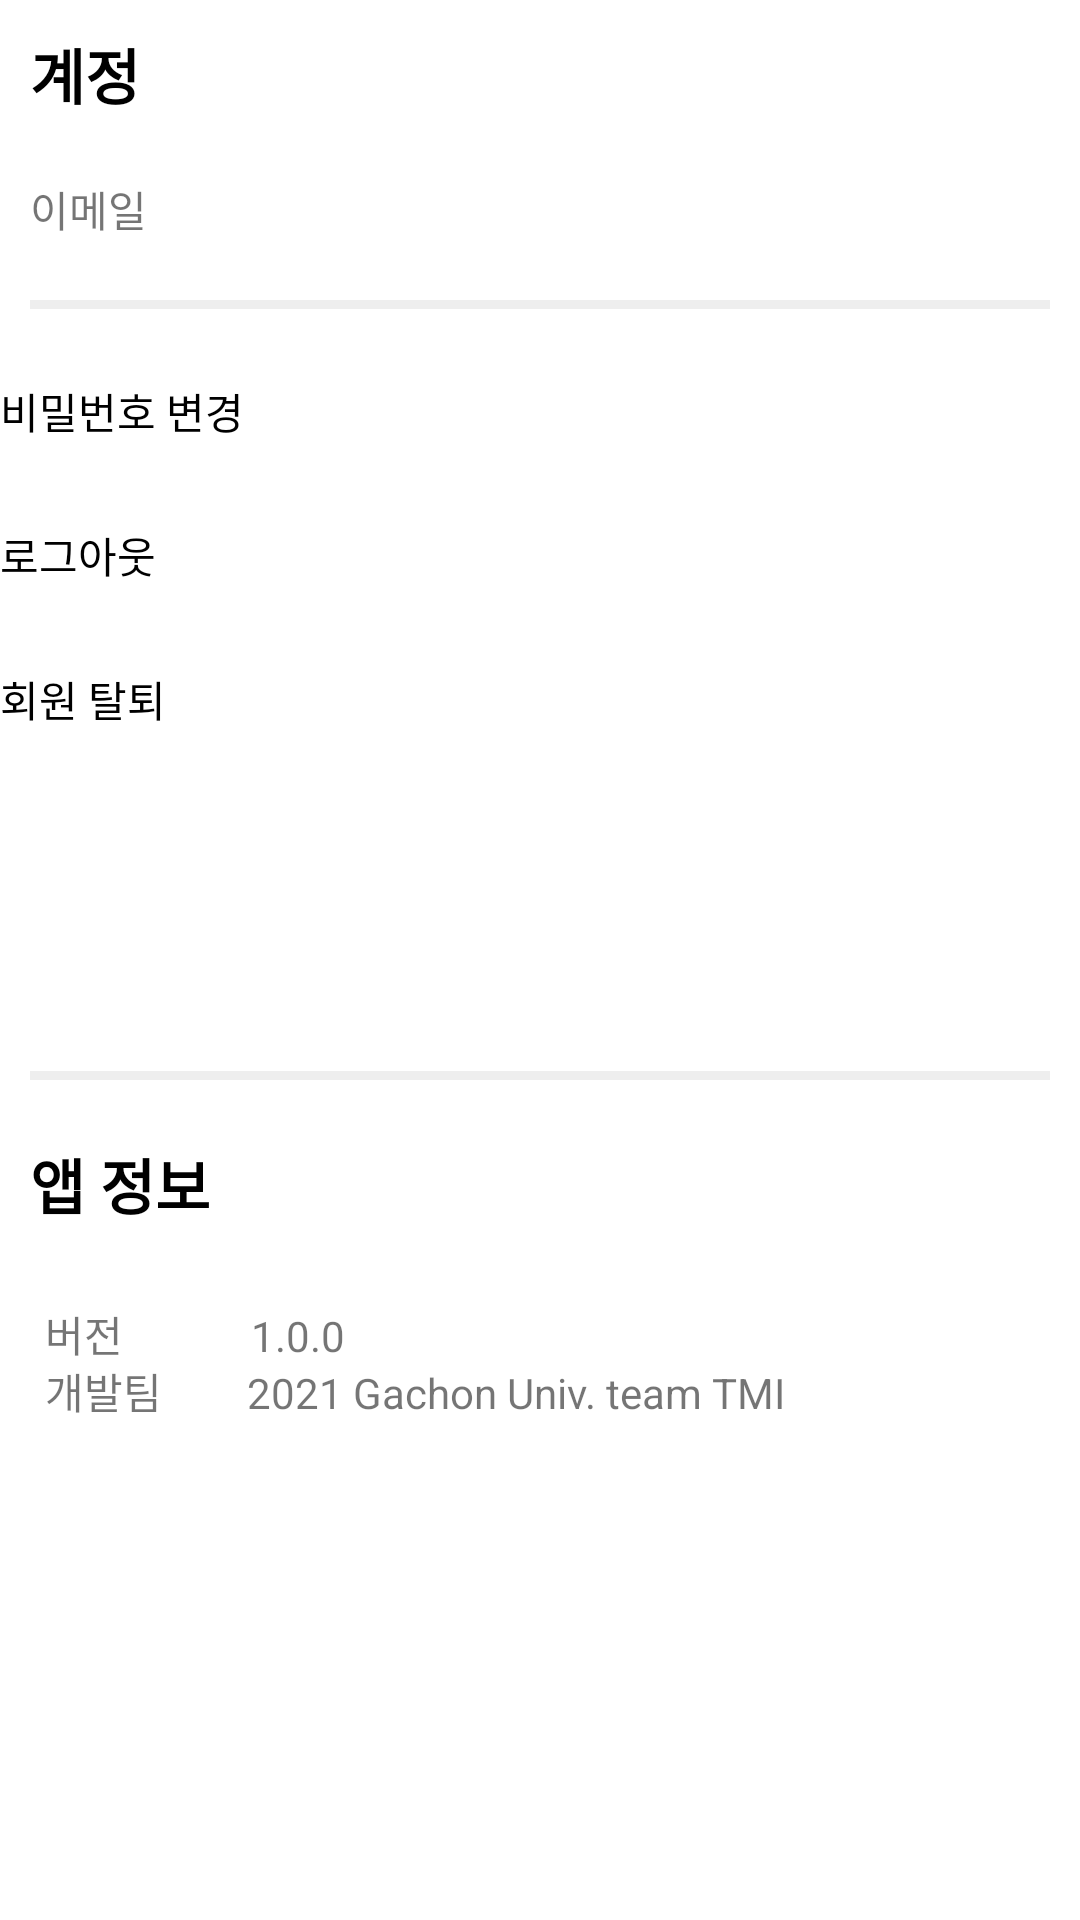

Here is an Android app screen rendered from its layout file. Give the layout XML and the strings, colors and styles it references.
<!-- AndroidManifest.xml: application theme Theme.TMI -->
<!-- res/layout/activity_setting.xml -->
<?xml version="1.0" encoding="utf-8"?>
<LinearLayout xmlns:android="http://schemas.android.com/apk/res/android"
    xmlns:app="http://schemas.android.com/apk/res-auto"
    xmlns:tools="http://schemas.android.com/tools"
    android:layout_width="match_parent"
    android:layout_height="match_parent"
    android:layout_margin="20dp"
    tools:context=".SettingActivity"
    android:orientation="vertical">

    <TextView
        android:id="@+id/tv_account_info"
        android:layout_width="match_parent"
        android:layout_height="wrap_content"
        android:textStyle="bold"
        android:textColor="@color/black"
        android:textSize="20sp"
        android:layout_margin="10dp"
        android:text="@string/account_info" />

    <LinearLayout
        android:id="@+id/account_info"
        android:layout_margin="10dp"
        android:layout_width="match_parent"
        android:layout_height="wrap_content"
        android:orientation="horizontal">

        <TextView
            android:id="@+id/tv_email"
            android:layout_width="wrap_content"
            android:layout_height="wrap_content"
            android:layout_weight="1"
            android:text="@string/email" />

        <TextView
            android:id="@+id/user_email"
            android:layout_marginLeft="20dp"
            android:layout_weight="10"
            android:layout_width="wrap_content"
            android:layout_height="wrap_content"/>


    </LinearLayout>

    <View
        android:layout_width="match_parent"
        android:layout_height="3dp"
        android:layout_margin="10dp"
        android:background="@color/light_light_gray" />

    <Button
        android:id="@+id/change_pw"
        android:layout_width="match_parent"
        android:layout_height="wrap_content"
        android:backgroundTint="@color/white"
        android:background="@color/transparent"
        android:gravity="left|center"
        android:drawableRight="@drawable/baseline_navigate_next_24"
        android:text="@string/password_change"

        android:textColor="@color/black" />

    <Button
        android:id="@+id/logout"
        android:layout_width="match_parent"
        android:layout_height="wrap_content"
        android:backgroundTint="@color/white"
        android:background="@color/transparent"
        android:gravity="left|center"
        android:drawableRight="@drawable/baseline_navigate_next_24"
        android:text="@string/logout"
        android:textColor="@color/black" />

    <Button
        android:id="@+id/remove"
        android:layout_width="match_parent"
        android:layout_height="wrap_content"
        android:gravity="left|center"
        android:drawableRight="@drawable/baseline_navigate_next_24"
        android:backgroundTint="@color/white"
        android:background="@color/transparent"
        android:text="@string/delete_account"
        android:textColor="@color/black" />

    <View
        android:layout_width="match_parent"
        android:layout_height="3dp"
        android:layout_marginTop="100dp"
        android:layout_marginLeft="10dp"
        android:layout_marginRight="10dp"
        android:layout_marginBottom="10dp"
        android:background="@color/light_light_gray" />

    <TextView
        android:id="@+id/tv_app_info"
        android:layout_width="match_parent"
        android:layout_height="wrap_content"
        android:textStyle="bold"
        android:textColor="@color/black"
        android:textSize="20sp"
        android:layout_margin="10dp"
        android:text="@string/app_info" />

    <LinearLayout
        android:id="@+id/app_info"
        android:layout_margin="15dp"
        android:layout_width="match_parent"
        android:layout_height="wrap_content"
        android:orientation="vertical">


        <LinearLayout
            android:layout_width="match_parent"
            android:layout_height="wrap_content"
            android:orientation="horizontal">

            <TextView
                android:id="@+id/email"
                android:layout_width="wrap_content"
                android:layout_height="match_parent"
                android:layout_weight="1"
                android:text="@string/version_title" />

            <TextView
                android:id="@+id/tv_version"
                android:layout_marginLeft="20dp"
                android:layout_weight="10"
                android:layout_width="wrap_content"
                android:layout_height="wrap_content"
                android:text="@string/version_value"/>
        </LinearLayout>

        <LinearLayout
            android:layout_width="match_parent"
            android:layout_height="wrap_content"
            android:orientation="horizontal">

            <TextView
                android:id="@+id/creator"
                android:layout_width="wrap_content"
                android:layout_height="match_parent"
                android:layout_weight="1"
                android:text="@string/creator" />

            <TextView
                android:id="@+id/tv_creator"
                android:layout_marginLeft="20dp"
                android:layout_width="wrap_content"
                android:layout_height="wrap_content"
                android:layout_weight="10"
                android:text="@string/team_info"/>
        </LinearLayout>



    </LinearLayout>




</LinearLayout>
<!-- resources referenced by this layout -->
<resources>
  <color name="black">#FF000000</color>
  <color name="light_light_gray">#FFEEEEEE</color>
  <color name="transparent">#00FFFFFF</color>
  <color name="white">#FFFFFFFF</color>
  <string name="account_info">계정</string>
  <string name="app_info">앱 정보</string>
  <string name="creator">개발팀</string>
  <string name="delete_account">회원 탈퇴</string>
  <string name="email">이메일</string>
  <string name="logout">로그아웃</string>
  <string name="password_change">비밀번호 변경</string>
  <string name="team_info">2021 Gachon Univ. team TMI</string>
  <string name="version_title">버전</string>
  <string name="version_value">1.0.0</string>
  <style name="Theme.TMI" parent="Theme.MaterialComponents.DayNight.DarkActionBar">
          
          <item name="colorPrimary">@color/purple_500</item>
          <item name="colorPrimaryVariant">@color/purple_700</item>
          <item name="colorOnPrimary">@color/white</item>
          
          <item name="colorSecondary">@color/teal_200</item>
          <item name="colorSecondaryVariant">@color/teal_700</item>
          <item name="colorOnSecondary">@color/black</item>
          
          <item name="android:statusBarColor" tools:targetApi="l">?attr/colorPrimaryVariant</item>
          
  
  
  
      </style>
  <!-- not gathered from this repository: default colours our renderer supplied (Android Studio template values) -->
  <color name="purple_500">#FF6200EE</color>
  <color name="purple_700">#FF3700B3</color>
  <color name="teal_200">#FF03DAC5</color>
  <color name="teal_700">#FF018786</color>
</resources>
